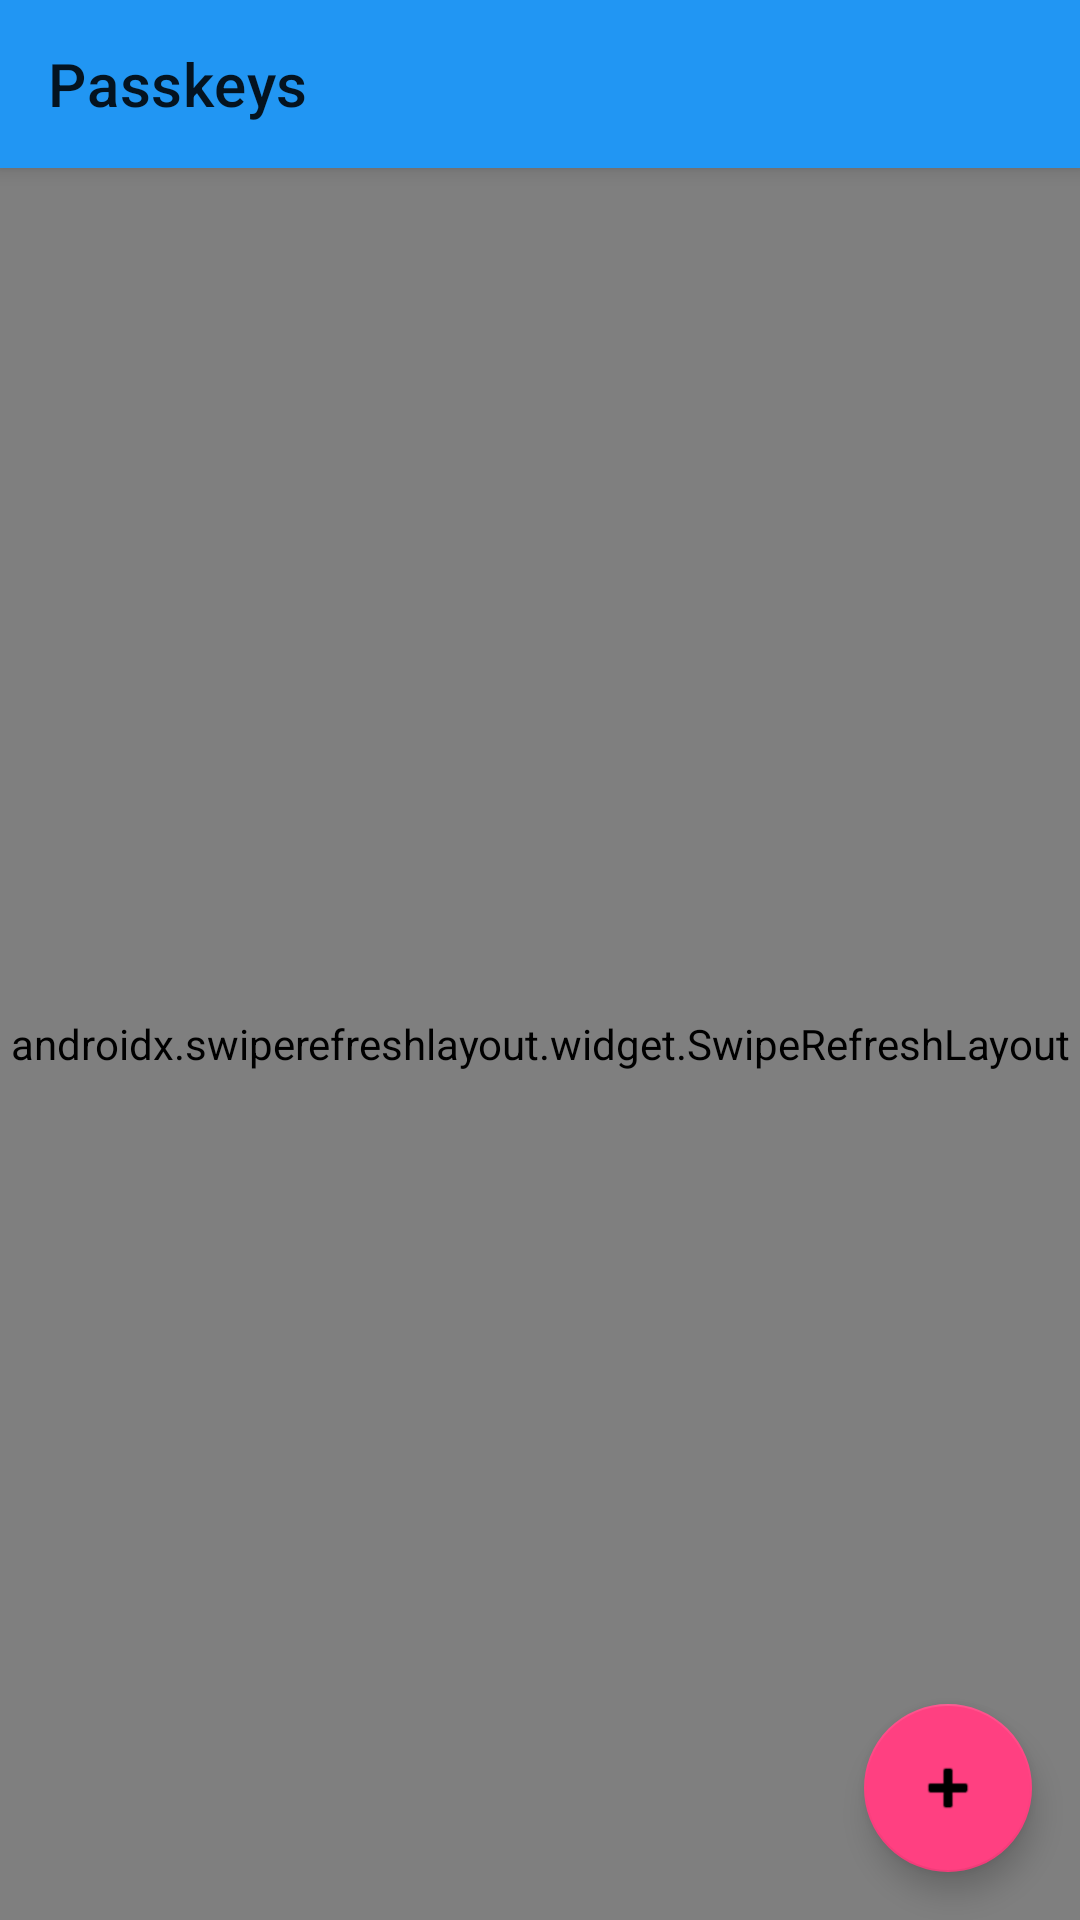

Write the Android layout XML for this screen, with the resource values it uses.
<!-- AndroidManifest.xml: activity theme Theme.AndroidWebapp.NoActionBar -->
<!-- res/layout/activity_passkey_list.xml -->
<?xml version="1.0" encoding="utf-8"?>
<androidx.coordinatorlayout.widget.CoordinatorLayout xmlns:android="http://schemas.android.com/apk/res/android"
    xmlns:app="http://schemas.android.com/apk/res-auto"
    android:layout_width="match_parent"
    android:layout_height="match_parent">

    <com.google.android.material.appbar.AppBarLayout
        android:layout_width="match_parent"
        android:layout_height="wrap_content">

        <androidx.appcompat.widget.Toolbar
            android:id="@+id/toolbar"
            android:layout_width="match_parent"
            android:layout_height="?attr/actionBarSize"
            android:background="?attr/colorPrimary"
            app:title="Passkeys" />
    </com.google.android.material.appbar.AppBarLayout>

    <androidx.swiperefreshlayout.widget.SwipeRefreshLayout
        android:id="@+id/swipeRefresh"
        android:layout_width="match_parent"
        android:layout_height="match_parent"
        app:layout_behavior="@string/appbar_scrolling_view_behavior">

        <androidx.recyclerview.widget.RecyclerView
            android:id="@+id/recyclerView"
            android:layout_width="match_parent"
            android:layout_height="match_parent"
            android:padding="8dp" />
    </androidx.swiperefreshlayout.widget.SwipeRefreshLayout>

    <com.google.android.material.floatingactionbutton.FloatingActionButton
        android:id="@+id/fabAdd"
        android:layout_width="wrap_content"
        android:layout_height="wrap_content"
        android:layout_gravity="bottom|end"
        android:layout_margin="16dp"
        app:srcCompat="@android:drawable/ic_input_add" />

</androidx.coordinatorlayout.widget.CoordinatorLayout>
<!-- resources referenced by this layout -->
<resources>
  <style name="Theme.AndroidWebapp.NoActionBar">
          <item name="windowActionBar">false</item>
          <item name="windowNoTitle">true</item>
      </style>
</resources>
